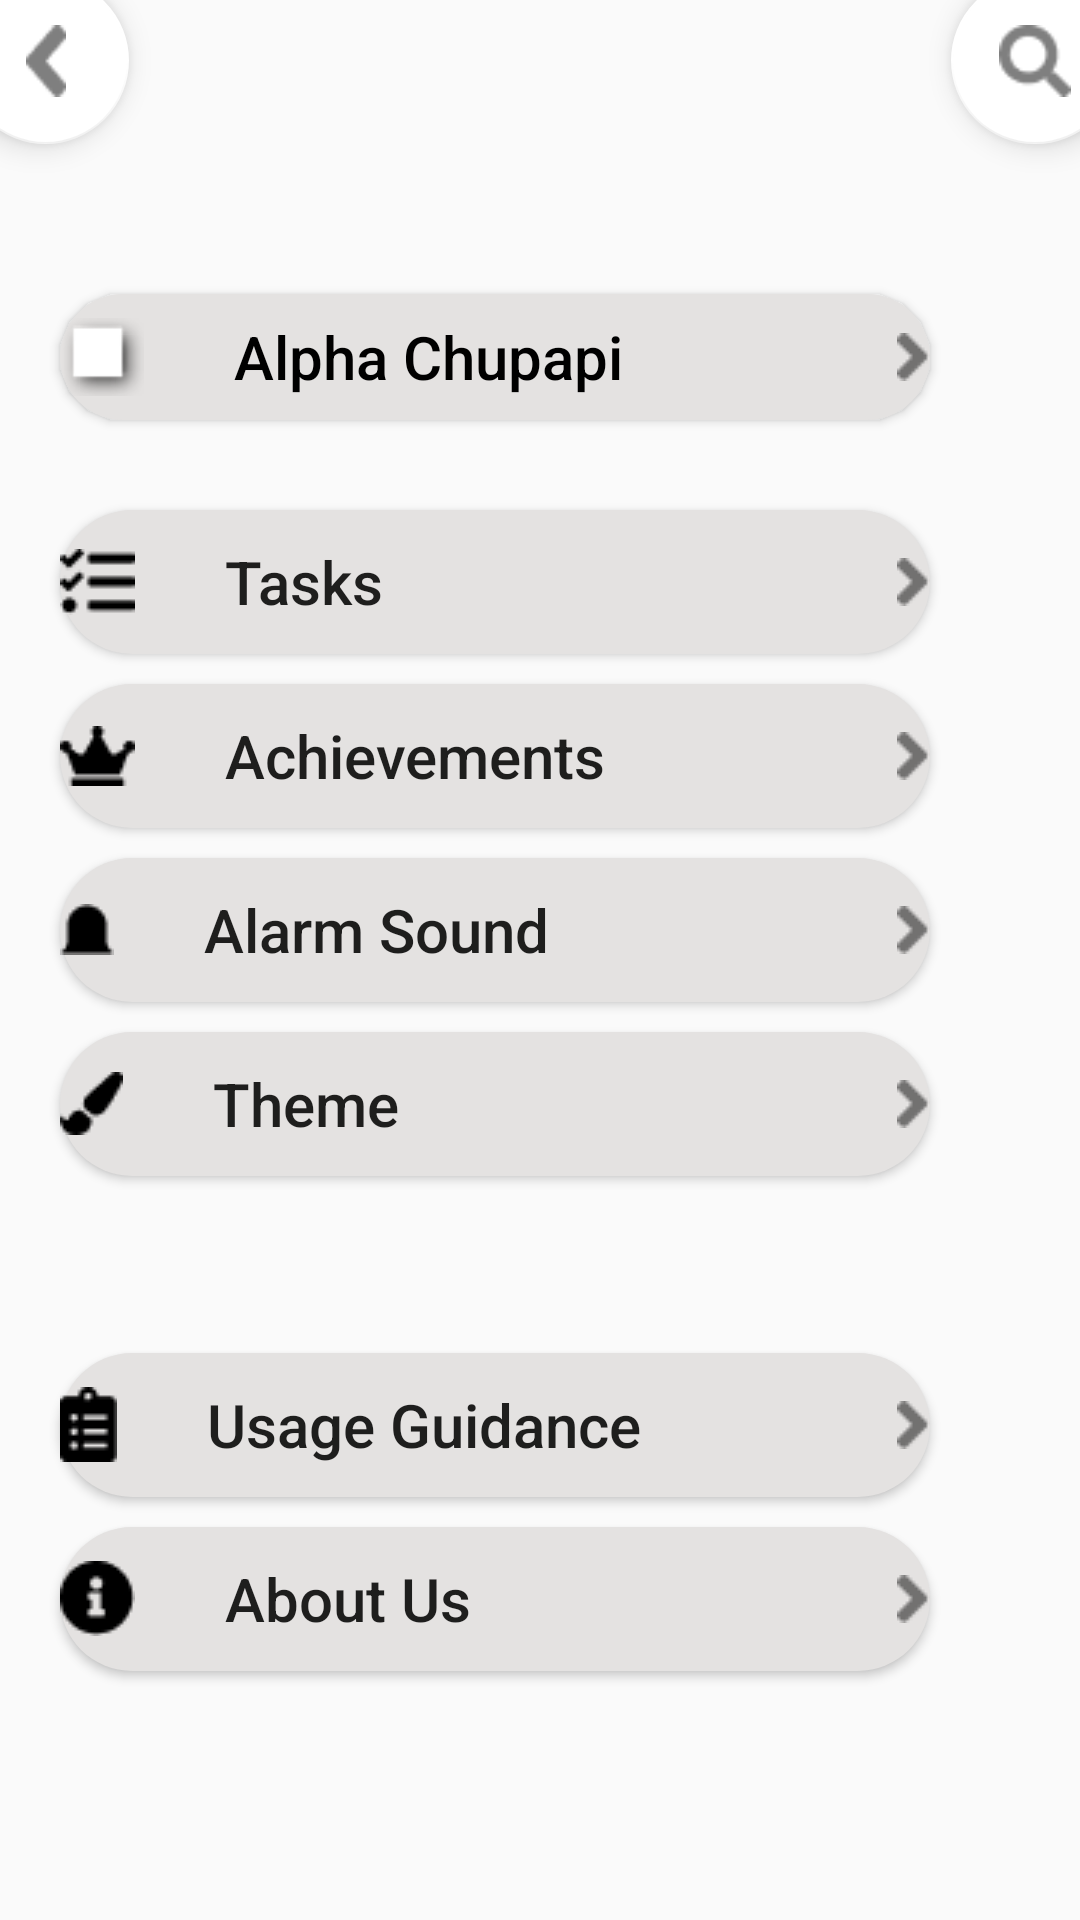

This screen was rendered from an Android layout file. Write that file and the resources it references.
<!-- AndroidManifest.xml: application theme Theme.TasKing -->
<!-- res/layout/burger_design.xml -->
<?xml version="1.0" encoding="utf-8"?>
<androidx.constraintlayout.widget.ConstraintLayout xmlns:android="http://schemas.android.com/apk/res/android"
    xmlns:app="http://schemas.android.com/apk/res-auto"
    xmlns:tools="http://schemas.android.com/tools"
    android:layout_width="match_parent"
    android:layout_height="match_parent">

    <com.google.android.material.floatingactionbutton.FloatingActionButton
        android:id="@+id/back"
        android:layout_width="wrap_content"
        android:layout_height="wrap_content"
        android:layout_marginEnd="330dp"
        android:layout_marginBottom="600dp"
        android:clickable="true"
        app:backgroundTint="@color/white"
        app:layout_constraintBottom_toBottomOf="parent"
        app:layout_constraintEnd_toEndOf="parent"
        app:layout_constraintStart_toStartOf="parent"
        app:layout_constraintTop_toTopOf="parent"
        app:srcCompat="@drawable/back"
        tools:ignore="SpeakableTextPresentCheck" />

    <com.google.android.material.floatingactionbutton.FloatingActionButton
        android:id="@+id/search"
        android:layout_width="wrap_content"
        android:layout_height="wrap_content"
        android:layout_marginStart="330dp"
        android:layout_marginBottom="600dp"
        android:clickable="true"
        app:backgroundTint="@color/white"
        app:layout_constraintBottom_toBottomOf="parent"
        app:layout_constraintEnd_toEndOf="parent"
        app:layout_constraintStart_toStartOf="parent"
        app:layout_constraintTop_toTopOf="parent"
        app:srcCompat="@drawable/search"
        tools:ignore="SpeakableTextPresentCheck" />

    <Button
        android:id="@+id/account"
        android:layout_width="0dp"
        android:layout_height="0dp"
        android:layout_marginStart="20dp"
        android:layout_marginTop="50dp"
        android:layout_marginEnd="50dp"
        android:layout_marginBottom="500dp"
        android:background="@drawable/radius_btn"
        android:backgroundTint="#E4E2E1"
        android:drawableStart="@android:drawable/picture_frame"
        android:drawableEnd="@drawable/next"
        android:drawablePadding="30dp"
        android:text="Alpha Chupapi"
        android:textAlignment="textStart"
        android:textAllCaps="false"
        android:textColor="@color/black"
        android:textSize="20sp"
        app:layout_constraintBottom_toBottomOf="parent"
        app:layout_constraintEnd_toEndOf="parent"
        app:layout_constraintStart_toStartOf="parent"
        app:layout_constraintTop_toBottomOf="@+id/back" />

    <Button
        android:id="@+id/tasks"
        android:layout_width="0dp"
        android:layout_height="wrap_content"
        android:layout_marginStart="20dp"
        android:layout_marginTop="30dp"
        android:layout_marginEnd="50dp"
        android:background="@drawable/radius_btn"
        android:backgroundTint="#E4E2E1"
        android:drawableStart="@drawable/tasks"
        android:drawableEnd="@drawable/next"
        android:drawablePadding="30dp"
        android:text="Tasks"
        android:textAlignment="textStart"
        android:textAllCaps="false"
        android:textSize="20sp"
        app:layout_constraintEnd_toEndOf="parent"
        app:layout_constraintStart_toStartOf="parent"
        app:layout_constraintTop_toBottomOf="@+id/account" />

    <Button
        android:id="@+id/achievements"
        android:layout_width="0dp"
        android:layout_height="wrap_content"
        android:layout_marginStart="20dp"
        android:layout_marginTop="10dp"
        android:layout_marginEnd="50dp"
        android:background="@drawable/radius_btn"
        android:backgroundTint="#E4E2E1"
        android:drawableStart="@drawable/crown"
        android:drawableEnd="@drawable/next"
        android:drawablePadding="30dp"
        android:text="Achievements"
        android:textAlignment="textStart"
        android:textAllCaps="false"
        android:textSize="20sp"
        app:layout_constraintEnd_toEndOf="parent"
        app:layout_constraintHorizontal_bias="0.0"
        app:layout_constraintStart_toStartOf="parent"
        app:layout_constraintTop_toBottomOf="@+id/tasks" />

    <Button
        android:id="@+id/alarmsound"
        android:layout_width="0dp"
        android:layout_height="wrap_content"
        android:layout_marginStart="20dp"
        android:layout_marginTop="10dp"
        android:layout_marginEnd="50dp"
        android:background="@drawable/radius_btn"
        android:backgroundTint="#E4E2E1"
        android:drawableStart="@drawable/rectangle_4"
        android:drawableEnd="@drawable/next"
        android:drawablePadding="30dp"
        android:text="Alarm Sound"
        android:textAlignment="textStart"
        android:textAllCaps="false"
        android:textSize="20sp"
        app:layout_constraintEnd_toEndOf="parent"
        app:layout_constraintHorizontal_bias="0.0"
        app:layout_constraintStart_toStartOf="parent"
        app:layout_constraintTop_toBottomOf="@+id/achievements" />

    <Button
        android:id="@+id/theme"
        android:layout_width="0dp"
        android:layout_height="wrap_content"
        android:layout_marginStart="20dp"
        android:layout_marginTop="10dp"
        android:layout_marginEnd="50dp"
        android:background="@drawable/radius_btn"
        android:backgroundTint="#E4E2E1"
        android:drawableStart="@drawable/theme"
        android:drawableEnd="@drawable/next"
        android:drawablePadding="30dp"
        android:text="Theme"
        android:textAlignment="textStart"
        android:textAllCaps="false"
        android:textSize="20sp"
        app:layout_constraintEnd_toEndOf="parent"
        app:layout_constraintHorizontal_bias="0.0"
        app:layout_constraintStart_toStartOf="parent"
        app:layout_constraintTop_toBottomOf="@+id/alarmsound" />

    <Button
        android:id="@+id/usage"
        android:layout_width="0dp"
        android:layout_height="wrap_content"
        android:layout_marginStart="20dp"
        android:layout_marginTop="59dp"
        android:layout_marginEnd="50dp"
        android:background="@drawable/radius_btn"
        android:backgroundTint="#E4E2E1"
        android:drawableStart="@drawable/usageguidance"
        android:drawableEnd="@drawable/next"
        android:drawablePadding="30dp"
        android:text="Usage Guidance"
        android:textAlignment="textStart"
        android:textAllCaps="false"
        android:textSize="20sp"
        app:layout_constraintEnd_toEndOf="parent"
        app:layout_constraintHorizontal_bias="0.0"
        app:layout_constraintStart_toStartOf="parent"
        app:layout_constraintTop_toBottomOf="@+id/theme" />

    <Button
        android:id="@+id/aboutus"
        android:layout_width="0dp"
        android:layout_height="wrap_content"
        android:layout_marginStart="20dp"
        android:layout_marginTop="10dp"
        android:layout_marginEnd="50dp"
        android:background="@drawable/radius_btn"
        android:backgroundTint="#E4E2E1"
        android:drawableStart="@drawable/about"
        android:drawableEnd="@drawable/next"
        android:drawablePadding="30dp"
        android:text="About Us"
        android:textAlignment="textStart"
        android:textAllCaps="false"
        android:textSize="20sp"
        app:layout_constraintEnd_toEndOf="parent"
        app:layout_constraintHorizontal_bias="0.0"
        app:layout_constraintStart_toStartOf="parent"
        app:layout_constraintTop_toBottomOf="@+id/usage" />
</androidx.constraintlayout.widget.ConstraintLayout>
<!-- resources referenced by this layout -->
<resources>
  <color name="black">#FF000000</color>
  <color name="white">#FFFFFFFF</color>
  <!-- drawable about: png bitmap (drawable, 412 bytes) -->
  <!-- drawable back: png bitmap (drawable, 408 bytes) -->
  <!-- drawable crown: png bitmap (drawable, 343 bytes) -->
  <!-- drawable next: png bitmap (drawable, 245 bytes) -->
  <!-- drawable radius_btn (drawable) -->
  <?xml version="1.0" encoding="utf-8"?>
  <shape xmlns:android="http://schemas.android.com/apk/res/android">
  <solid android:color="#fff"/>
      <corners
  
          android:topRightRadius="45dp"
          android:bottomLeftRadius="45dp"
          android:bottomRightRadius="45dp"
          android:topLeftRadius="45dp"
          />
  </shape>
  <!-- drawable rectangle_4: png bitmap (drawable, 242 bytes) -->
  <!-- drawable search: png bitmap (drawable, 532 bytes) -->
  <!-- drawable tasks: png bitmap (drawable, 372 bytes) -->
  <!-- drawable theme: png bitmap (drawable, 310 bytes) -->
  <!-- drawable usageguidance: png bitmap (drawable, 366 bytes) -->
  <style name="Theme.TasKing" parent="Theme.AppCompat.Light.NoActionBar">
          
          <item name="colorPrimary">@color/purple_500</item>
          <item name="colorPrimaryVariant">@color/purple_700</item>
          <item name="colorOnPrimary">@color/white</item>
          
          <item name="colorSecondary">@color/teal_200</item>
          <item name="colorSecondaryVariant">@color/teal_700</item>
          <item name="colorOnSecondary">@color/black</item>
          
          <item name="android:statusBarColor">?attr/colorPrimaryVariant</item>
          
          <item name="windowActionBar">false</item>
          <item name="windowNoTitle">true</item>
  
      </style>
  <color name="purple_500">#FF6200EE</color>
  <color name="purple_700">#FF3700B3</color>
  <color name="teal_200">#FF03DAC5</color>
  <color name="teal_700">#FF018786</color>
</resources>
